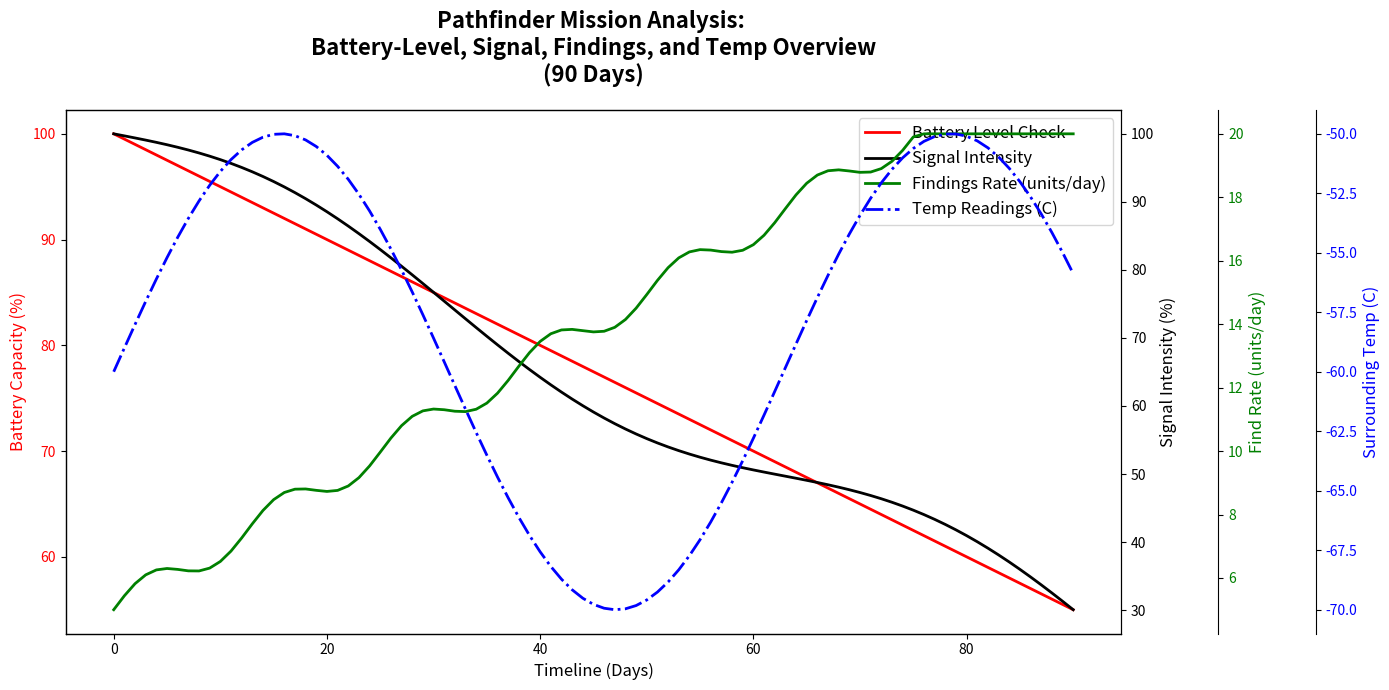

The matplotlib source for this figure:
import numpy as np
import matplotlib.pyplot as plt

days = np.arange(0, 91, 1)

battery_usage = 100 - 0.5 * days
signal_strength = np.clip(100 - (0.8 * days) + 5 * np.sin(0.1*days), 0, 100)
discovery_rate = np.clip(5 + 0.2 * days + 0.5 * np.sin(0.5*days), 0, 20)
temperature_readings = -60 + 10 * np.sin(0.1 * days)

fig, ax1 = plt.subplots(figsize=(14, 7))

# Shuffling colors for each data group
ax1.plot(days, battery_usage, 'r-', label='Battery Level Check', linewidth=2)
ax1.set_xlabel('Timeline (Days)', fontsize=12)
ax1.set_ylabel('Battery Capacity (%)', color='r', fontsize=12)
ax1.tick_params(axis='y', labelcolor='r')

ax2 = ax1.twinx()
ax2.plot(days, signal_strength, 'k-', label='Signal Intensity', linewidth=2)
ax2.set_ylabel('Signal Intensity (%)', color='k', fontsize=12)
ax2.tick_params(axis='y', labelcolor='k')

ax3 = ax1.twinx()
ax3.spines['right'].set_position(('outward', 70))
ax3.plot(days, discovery_rate, 'g-', label='Findings Rate (units/day)', linewidth=2)
ax3.set_ylabel('Find Rate (units/day)', color='g', fontsize=12)
ax3.tick_params(axis='y', labelcolor='g')

ax4 = ax1.twinx()
ax4.spines['right'].set_position(('outward', 140))
ax4.plot(days, temperature_readings, 'b-.', label='Temp Readings (C)', linewidth=2)
ax4.set_ylabel('Surrounding Temp (C)', color='b', fontsize=12)
ax4.tick_params(axis='y', labelcolor='b')

lines1, labels1 = ax1.get_legend_handles_labels()
lines2, labels2 = ax2.get_legend_handles_labels()
lines3, labels3 = ax3.get_legend_handles_labels()
lines4, labels4 = ax4.get_legend_handles_labels()

ax1.legend(lines1 + lines2 + lines3 + lines4, labels1 + labels2 + labels3 + labels4, loc='upper right', fontsize=12)

plt.title('Pathfinder Mission Analysis: \nBattery-Level, Signal, Findings, and Temp Overview\n(90 Days)', 
          fontsize=16, fontweight='bold', pad=20)

plt.tight_layout()
plt.show()
